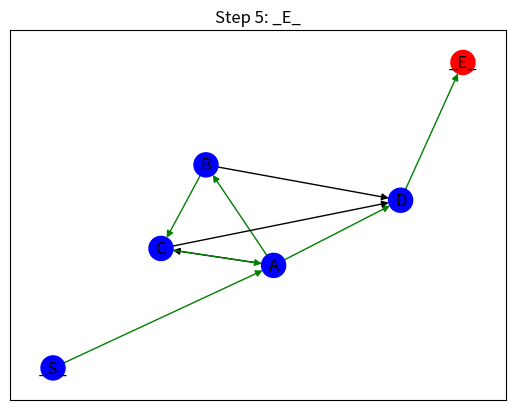

The script that saved this image:
from abc import ABC, ABCMeta, abstractmethod
from pathlib import Path
from typing import NamedTuple
from matplotlib import pyplot as plt
import networkx as nx
import matplotlib.animation as animation


class GraphHistory(list):
    def __str__(self):
        return "GraphHistory[{}]".format(" -> ".join(self))


class PathResult(NamedTuple):
    success_tuple: tuple[bool, str | None]
    path_taken: GraphHistory

    @property
    def success(self):
        return self.success_tuple[0]

    @property
    def failure_state(self):
        return self.success_tuple[1]


class StateGraph(nx.DiGraph, metaclass=ABCMeta):
    START_STATE = "_S_"
    END_STATE = "_E_"
    STATE_TYPE = str

    def __init__(self, autobuild=True):
        super().__init__()
        self.add_node(StateGraph.START_STATE)
        self.add_node(StateGraph.END_STATE)

        self.history = GraphHistory()

        if autobuild:
            self.build()

        self.reset()

    @abstractmethod
    def build(self):
        pass

    def reset(self):
        self.history = GraphHistory([StateGraph.START_STATE])

    @property
    def actions(self):
        return self[self.current_state]

    @property
    def current_state(self):
        return self.history[-1]

    @property
    def done(self):
        return (
            self.current_state == StateGraph.END_STATE
        )  # or StateGraph.END_STATE in self.history

    def can_step(self, action):
        return action in self.actions

    def step(self, action, verbose=False):
        if verbose:
            print(
                f"{self.history}\nCan step from {self.current_state} to end: {self.can_step(StateGraph.END_STATE)}"
            )

        if self.done:
            return None

        if self.can_step(action):
            self.history.append(action)

            return self
        else:
            return None

    def take_path(self, path, reset=True):
        if self.done:
            if reset:
                self.reset()
            else:
                return PathResult((False, None), self.history)

        r = None
        for i, action in enumerate(path):
            if not self.step(action):
                r = PathResult((False, action), self.history)

        if r is None:
            r = PathResult((self.done, None), self.history)

        if reset:
            self.reset()

        return r

    def draw(self, *args, autoshow=False, save_img: Path | None = None, **kwargs):
        """Draw the graph using networkx"""
        # make the current node red
        node_colors = ["red" if n == self.current_state else "blue" for n in self.nodes]
        # make the links taken green
        edge_colors = [
            "green" if (u, v) in zip(self.history[:-1], self.history[1:]) else "black"
            for u, v in self.edges
        ]

        nx.draw_networkx(
            self, *args, node_color=node_colors, edge_color=edge_colors, **kwargs
        )

        if save_img:
            plt.savefig(save_img)
            plt.close()

        if autoshow:
            plt.show()

    def animate(self, path: list[STATE_TYPE]):
        fig = plt.figure()
        ax = fig.add_subplot(111)

        # generate affixed positions for the nodes
        pos = nx.spring_layout(self)

        def update(i):
            ax.clear()

            self.step(path[i], verbose=True)
            self.draw(ax=ax, pos=pos)
            ax.set_title(f"Step {i}: {self.current_state}")

        return animation.FuncAnimation(
            fig, update, frames=len(self), interval=1000, repeat=True
        )


class MSG(StateGraph):
    def build(self):
        self.add_edges_from(
            [
                (StateGraph.START_STATE, "A"),
                ("A", "B"),
                ("A", "C"),
                ("A", "D"),
                ("B", "C"),
                ("B", "D"),
                ("C", "D"),
                ("C", "A"),
                ("D", StateGraph.END_STATE),
            ]
        )


def sparse_builder(G=MSG(), connectivity=0.5, nodes=10):
    for i in range(nodes):
        G.add_node(i)

    for i in range(nodes):
        for j in range(nodes):
            if i != j and abs(i - j) % (1 / connectivity) == 0:
                G.add_edge(i, j)

    return G


def basic_fsm_demo():
    fsm = MSG()

    path = ["A", "B", "C", "A", "D", StateGraph.END_STATE]
    # result = fsm.take_path(path, reset=False)
    # print(f"{result}\nHistory: {fsm.history} (Should match path_taken)")

    # fsm.reset()
    # fsm.take_path(result.path_taken)
    # print(
    #     f"Post reset: (using the old path taken as input)\n{result}\nHistory: {fsm.history} (Should match path_taken)"
    # )

    # Lets use FuncAnimation to animate the graph
    ani = fsm.animate(path)
    ani.save("basic_fsm_demo.gif", writer="imagemagick", fps=1)


def main():
    basic_fsm_demo()

    # G = sparse_builder()
    # nx.draw_networkx(G)
    # plt.show()


if __name__ == "__main__":
    main()
